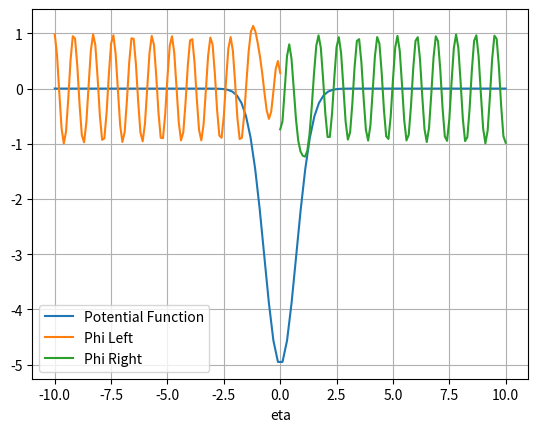

Python code for this plot:
'''DATE - 21 SEPTEMBER 2022
TITLE - SHOTTING METHOD - 01
NAME - RAVNEET KAUR
ROLL NO -2020PHY1064
ASSIGNMENT - 6'''
import cmath
import numpy as np
import matplotlib.pyplot as plt
import pandas as pd 
from scipy.constants import hbar,m_e ,e#(Js),kg
from scipy import integrate
l0 = 10*10**-10
x = 100*10**-10
def RK4(func, X0,tmin,tmax,N,K):
    h=(tmax-tmin)/N
    t = np.linspace(tmin,tmax,N+1)
    X  = np.zeros([N+1, len(X0)])
    X[0] = X0
    for i in range(N):
        k1 = func(t[i],X[i],K[i])
        k2 = func( t[i] + h/2,X[i] + (h* k1)/2,K[i])
        k3 = func( t[i] + h/2,X[i] + h/2* k2,K[i])
        k4 = func(t[i] + h,X[i] + h   * k3,K[i])
        X[i+1] = X[i] + h / 6. * (k1 + 2. * k2 + 2. * k3 + k4)
    return X,t
    
def potential(n,V0):
    
    return -V0*np.exp(-(n)**2)
'''
    list=[]
    for i in n:

        if -x<=i<=-(l0):
             list.append(0)
        elif -(l0)<i<(l0):
            list.append(V0) 
        elif (l0)<=i<=x:
            list.append(0)   
    return np.array(list)      
'''
def Sol1(x,Var,K):
    y1,y2=Var
    f1=y2
    f2=-(np.real(K**2))*y1
    return np.array([f1,f2])





def func(x,E,l0,m,N):
    f=x/l0
    epsilon_0 = hbar**2/(2*m*l0**2)
    print('epsilon',epsilon_0)
    eta1=np.linspace(-f,0, N)
    eta2=np.linspace(f, 0, N)

    V1=potential(eta1,V0)
    V2=potential(eta2,V0)
    small_e= E/epsilon_0
    v1 = V1/epsilon_0
    v2 = V2/epsilon_0
    
    kappa1=[]
    kappa2=[]
    omega1=[]
    omega2=[]
    k1=[]
    k2=[]

    for vi in v1:
    
        if vi>=small_e:
            kappa1.append(np.sqrt(vi-small_e))
            omega1.append(0)
            k1.append(np.sqrt(vi-small_e))

        else:
            kappa1.append(0)
            omega1.append(np.sqrt(small_e-vi))
            k1.append(np.sqrt(small_e-vi))

    for vi in v2:
     
        if vi>=small_e:
            kappa2.append(np.sqrt(vi-small_e))
            omega2.append(0)
            k2.append(np.sqrt(vi-small_e))

        else:
            kappa2.append(0)
            omega2.append(np.sqrt(small_e-vi))
            k2.append(np.sqrt(small_e-vi))
    

    data1={"eta1":eta1,"kappa1":kappa1,"omega1":omega1,"k1":k1}
    #print(pd.DataFrame(data1))

    data2={"eta2":eta1,"kappa2":kappa2,"omega2":omega2,"k2":k2}
    #print(pd.DataFrame(data2))
   
    
    #IC1=[np.exp(0),k1[0]*np.exp(2**2)]
    #IC2=[np.exp(1*2**2),-k2[0]*np.exp((2)*(2))]
    IC1=np.real(np.array([np.exp(1j*k1[0]*f),1j*k1[0]*np.exp(1j*k1[0]*f)]))
    IC2=-np.real(np.array([np.exp(1j*k2[0]*(-f)),-1j*k2[0]*np.exp(1j*k2[0]*(-f))]))

    res1=RK4(Sol1, IC2,-f,0,N,k1)
    res2=RK4(Sol1, IC1,f,0,N,k2)

    print('Initial Condition 1',IC1)
    print('Initial Condition 2',IC2)
    
    so1=res1[0].T
    #xs2=[-1]
    ls=so1[0][-1]
    ls_p=so1[1][-1]
    so2=res2[0].T
    rs=so2[0][-1]
    rs_p=so2[1][-1]
    #xs1=s1[-1]
    #print(np.array(k2)**2)
    return res1,res2,ls,rs,ls_p,rs_p,abs(ls-rs),ls_p-rs_p

def secant(e1,e2,tol):
    a=func(x,e1,l0,m,N)
    b=func(x,e2,l0,m,N)
    s1=(a[2]/a[4]-a[3]/a[5])
    s2=(b[2]/b[4]-b[3]/b[5])
    
    n=0
    while abs((e1-e2))>tol:
        e3=e2-(s1*(e2-e1)/(s2-s1))
        
        e1=e2
        e2=e3
        a=func(x,e1,l0,m,N)
        b=func(x,e2,l0,m,N)
        s1=abs(a[2]/a[4]-a[3]/a[5])
        s2=abs(b[2]/b[4]-b[3]/b[5])
        n+=1
        if n>1000:
            print('The itiration is too large')
            break
        else:
            continue
    print('The Root is:  ',e1)
    print('Number of Iterations:  ',n)
    return e1
'''
def secant(x1, x2, tol):
    n = 0; xm = 0; x0 = 0; c = 0;
    a=func(x,x1,l0,m,N)
    b=func(x,x2,l0,m,N)
    s1=abs(a[2]/a[4]-a[3]/a[5])
    s2=abs(b[2]/b[4]-b[3]/b[5])
    if (s1* s2< 0):
        while True:
             
            # calculate the intermediate value
            x0 = ((x1 * s2 - x2 * s1)/(s2- s1));
 
            # check ishoot x0 is root oshoot
            # equation or not
            c = s1 * s2;
 
            # update the value of interval
            x1 = x2;
            x2 = x0;
 
            # update number of iteration
            n += 1;
 
            # if x0 is the root of equation
            # then break the loop
            if (c == 0):
                break;
            xm = ((x1 * s2- x2 * s1)/(s2 - s1));
             
            if(abs(xm - x0) < tol):
                break;
         
        print("Root of the given equation =",round(x0, 6));
        print("No. of iterations = ", n);
    return x0
'''


V0=5*e
m=m_e 

E1 =-2*e
E2 = 3*e

gg=x/l0
N=100
tol=0.0001
d=np.linspace(-gg,gg,100)
plt.plot(d,potential(d,V0)/e,label='Potential Function')

E=secant(E1,E2,tol)
print('E',E)
d1=func(x,E,l0,m,N)
s1,s2=d1[0],d1[1]

so1=s1[0].T
xs1=s1[-1]

so2=s2[0].T

xs2=s2[-1]


print('Phi from left at Origin',so1[0][-1])
print('Phi from right at Origin',so2[0][-1])

plt.plot(xs1,so1[0],label='Phi Left')
plt.plot(xs2,so2[0],label='Phi Right')
plt.xlabel("eta")
plt.legend()
plt.grid()
plt.show()

